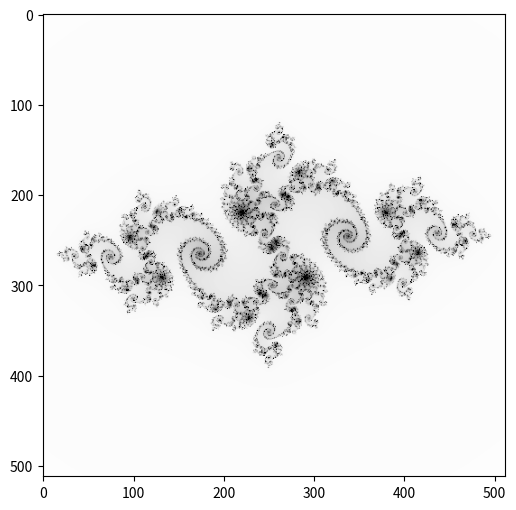

Here is the Python script that generated this plot:


import numpy as np
import matplotlib.pyplot as plt
import matplotlib.cm as cm

plt.rcParams['figure.figsize'] = (6,6)

nx, ny = 512, 512 # mesh
lim, maxit = 400, 2000 # limits 
vmin, vmax = 0, 200 

x = np.linspace(-1.6, 1.6, nx)
y = np.linspace(-1.6, 1.6, ny)
c = -0.772691322542185 + 0.124281466072787j

import time
start = time.time()
def juliaset_python(x, y, c, lim, maxit):
    """ 
    returns Julia set
    """
    julia = np.zeros((x.size, y.size))

    for i in range(x.size):
        for j in range(y.size):
            z = x[i] + 1j*y[j]
            ite = 0
            while abs(z) < lim and ite < maxit:
                z = z**2 + c
                ite += 1
            julia[j, i] = ite

    return julia
# print(time.time()-start)

def plot_julia_set(julia):
    plt.figure(figsize=(6,6))
    plt.imshow(julia, cmap = cm.Greys, vmin=vmin, vmax=vmax)
    
plot_julia_set(juliaset_python(x, y, c, lim, maxit))
print(time.time()-start)







